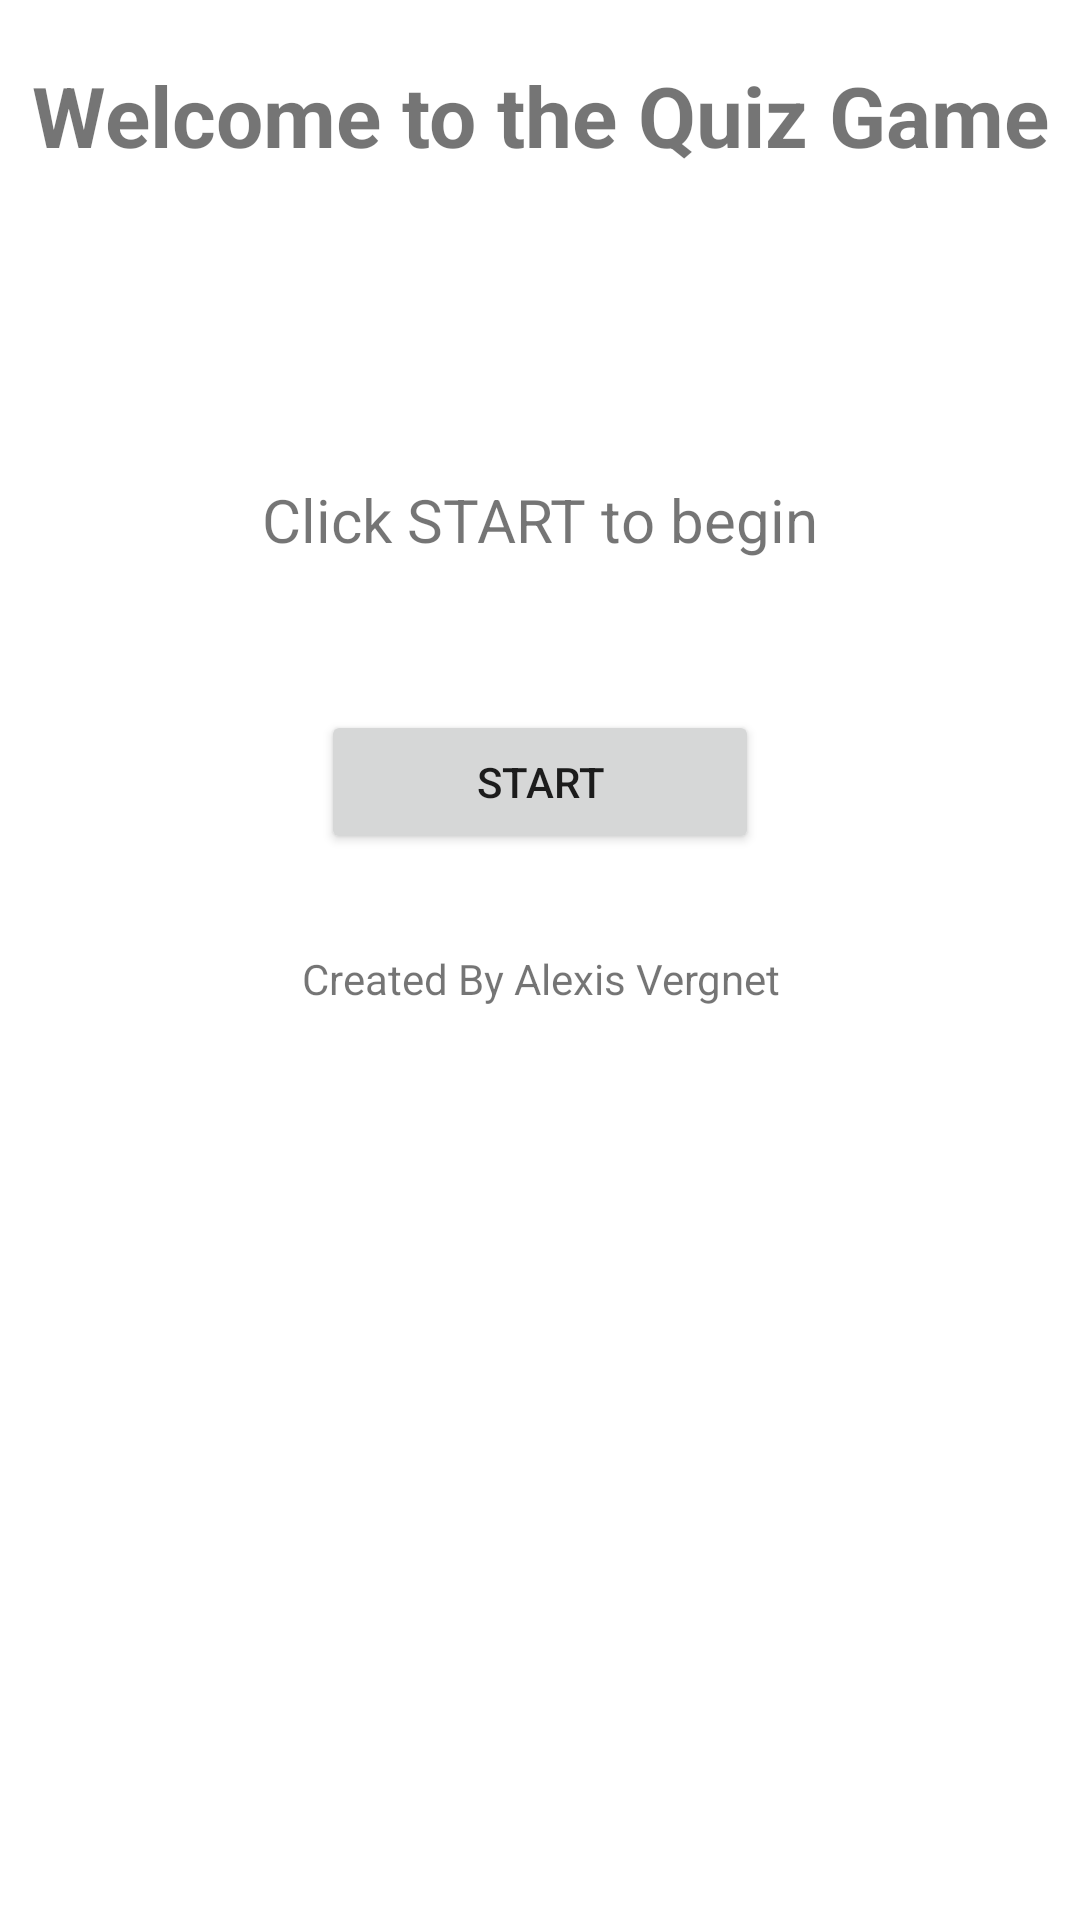

Layout XML and referenced resources for this Android screen:
<!-- AndroidManifest.xml: application theme Theme.ImprovedQuizApp -->
<!-- res/layout/activity_main.xml -->
<?xml version="1.0" encoding="utf-8"?>
<androidx.constraintlayout.widget.ConstraintLayout xmlns:android="http://schemas.android.com/apk/res/android"
    xmlns:app="http://schemas.android.com/apk/res-auto"
    xmlns:tools="http://schemas.android.com/tools"
    android:layout_width="match_parent"
    android:layout_height="match_parent"
    tools:context=".MainActivity">

    <TextView
        android:id="@+id/textView2"
        android:layout_width="wrap_content"
        android:layout_height="40dp"
        android:text="Welcome to the Quiz Game"
        android:textSize="28sp"
        android:textStyle="bold"
        app:layout_constraintBottom_toBottomOf="parent"
        app:layout_constraintEnd_toEndOf="parent"
        app:layout_constraintHorizontal_bias="0.5"
        app:layout_constraintStart_toStartOf="parent"
        app:layout_constraintTop_toTopOf="parent"
        app:layout_constraintVertical_bias="0.033" />

    <TextView
        android:id="@+id/textView"
        android:layout_width="wrap_content"
        android:layout_height="wrap_content"
        android:layout_marginTop="100dp"
        android:text="Click START to begin"
        android:textSize="20sp"
        app:layout_constraintEnd_toEndOf="parent"
        app:layout_constraintStart_toStartOf="parent"
        app:layout_constraintTop_toBottomOf="@+id/textView2" />

    <Button
        android:id="@+id/btnSTART"
        android:layout_width="146dp"
        android:layout_height="wrap_content"
        android:layout_marginTop="50dp"
        android:text="START"
        app:layout_constraintEnd_toEndOf="parent"
        app:layout_constraintStart_toStartOf="parent"
        app:layout_constraintTop_toBottomOf="@+id/textView" />

    <TextView
        android:id="@+id/textView3"
        android:layout_width="wrap_content"
        android:layout_height="wrap_content"
        android:layout_marginTop="32dp"
        android:text="Created By Alexis Vergnet"
        app:layout_constraintEnd_toEndOf="parent"
        app:layout_constraintHorizontal_bias="0.502"
        app:layout_constraintStart_toStartOf="parent"
        app:layout_constraintTop_toBottomOf="@+id/btnSTART" />

</androidx.constraintlayout.widget.ConstraintLayout>
<!-- resources referenced by this layout -->
<resources>
  <style name="Theme.ImprovedQuizApp" parent="Theme.MaterialComponents.DayNight.DarkActionBar">
          
          <item name="colorPrimary">@color/purple_500</item>
          <item name="colorPrimaryVariant">@color/purple_700</item>
          <item name="colorOnPrimary">@color/white</item>
          
          <item name="colorSecondary">@color/teal_200</item>
          <item name="colorSecondaryVariant">@color/teal_700</item>
          <item name="colorOnSecondary">@color/black</item>
          
          <item name="android:statusBarColor" tools:targetApi="l">?attr/colorPrimaryVariant</item>
          
      </style>
  <!-- not gathered from this repository: default colours our renderer supplied (Android Studio template values) -->
  <color name="purple_500">#FF6200EE</color>
  <color name="purple_700">#FF3700B3</color>
  <color name="teal_200">#FF03DAC5</color>
  <color name="teal_700">#FF018786</color>
  <color name="black">#FF000000</color>
  <color name="white">#FFFFFFFF</color>
</resources>
